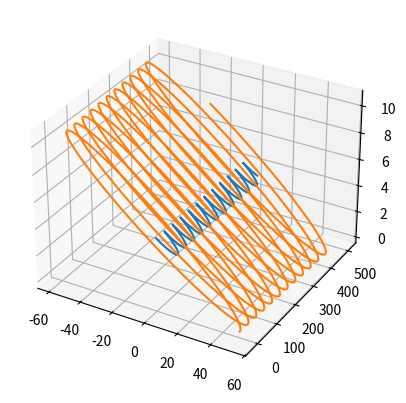

Generate this figure with matplotlib:
#%%
"""
[redacted]

"""

import matplotlib.pyplot as plt
import numpy as np

pos = np.array([[0,-0.1,5],
                [50,0,0]])

vel = np.array([[0,0,0],
                [0,0.5,0]])

mass= np.array([10,1])
N = np.size(mass)
r=np.zeros((N,3))
acc = r
accarr = np.zeros((N,N,3))

dt = 0.1
tsteps = 50000
posTime = np.zeros((N,3,tsteps))


#Calculation of position magnitudes and normalised unit vectors
def rHatCalc(pos,body):
    r = pos[body,:]-pos[:,:]
    r[body,:] = r[body,:]+10**50
    #replaces the self distance with a 
    #very large one so it is neglegible for 1/f(r) calculations
    rnorm=np.linalg.norm(r,axis = 1)
    rhat = r/rnorm[:,None]
    #finds normalised vecot
    rsqruared = np.sum(r**2,axis=1)
    #finds magnitude squared of displacement vectors
    return(rhat,rsqruared)

#Initial energy calculations
def particleEnergy(pos,vel,mass,size):
    bodyEnergy = np.zeros(size)
    for ie in range(size):
        KE = 0.5*mass[ie]*np.sum(vel[ie]**2)
        r = rHatCalc(pos,ie)[1]**(1/2)
        GPE = np.sum(mass[ie]*(mass/r))
        bodyEnergy[ie] = KE + GPE
    return(bodyEnergy)

initialEnergy = np.sum(particleEnergy(pos,vel,mass,N))

for b in range(tsteps):
    for a in range(N):
        rdir,r2 = rHatCalc(pos,a)
        for c in range(N):
            accarr[a,c,:]= -((mass[c]/r2[c])*rdir[c,:])
        
        acc = np.sum(accarr,axis=1)
        vel = vel + acc*dt
        #print(vel)
        pos = pos + vel*dt
        posTime[a,:,b] = pos[a]
        

finalEnergy = np.sum(particleEnergy(pos,vel,mass,N))

print(finalEnergy-initialEnergy)


fig = plt.figure()
ax = plt.axes(projection='3d')
for i in range(N):
    ax.plot3D(posTime[i,0,:],posTime[i,1,:],posTime[i,2,:])
        
        
t = np.arange(0,tsteps)




plt.show()
#%%
